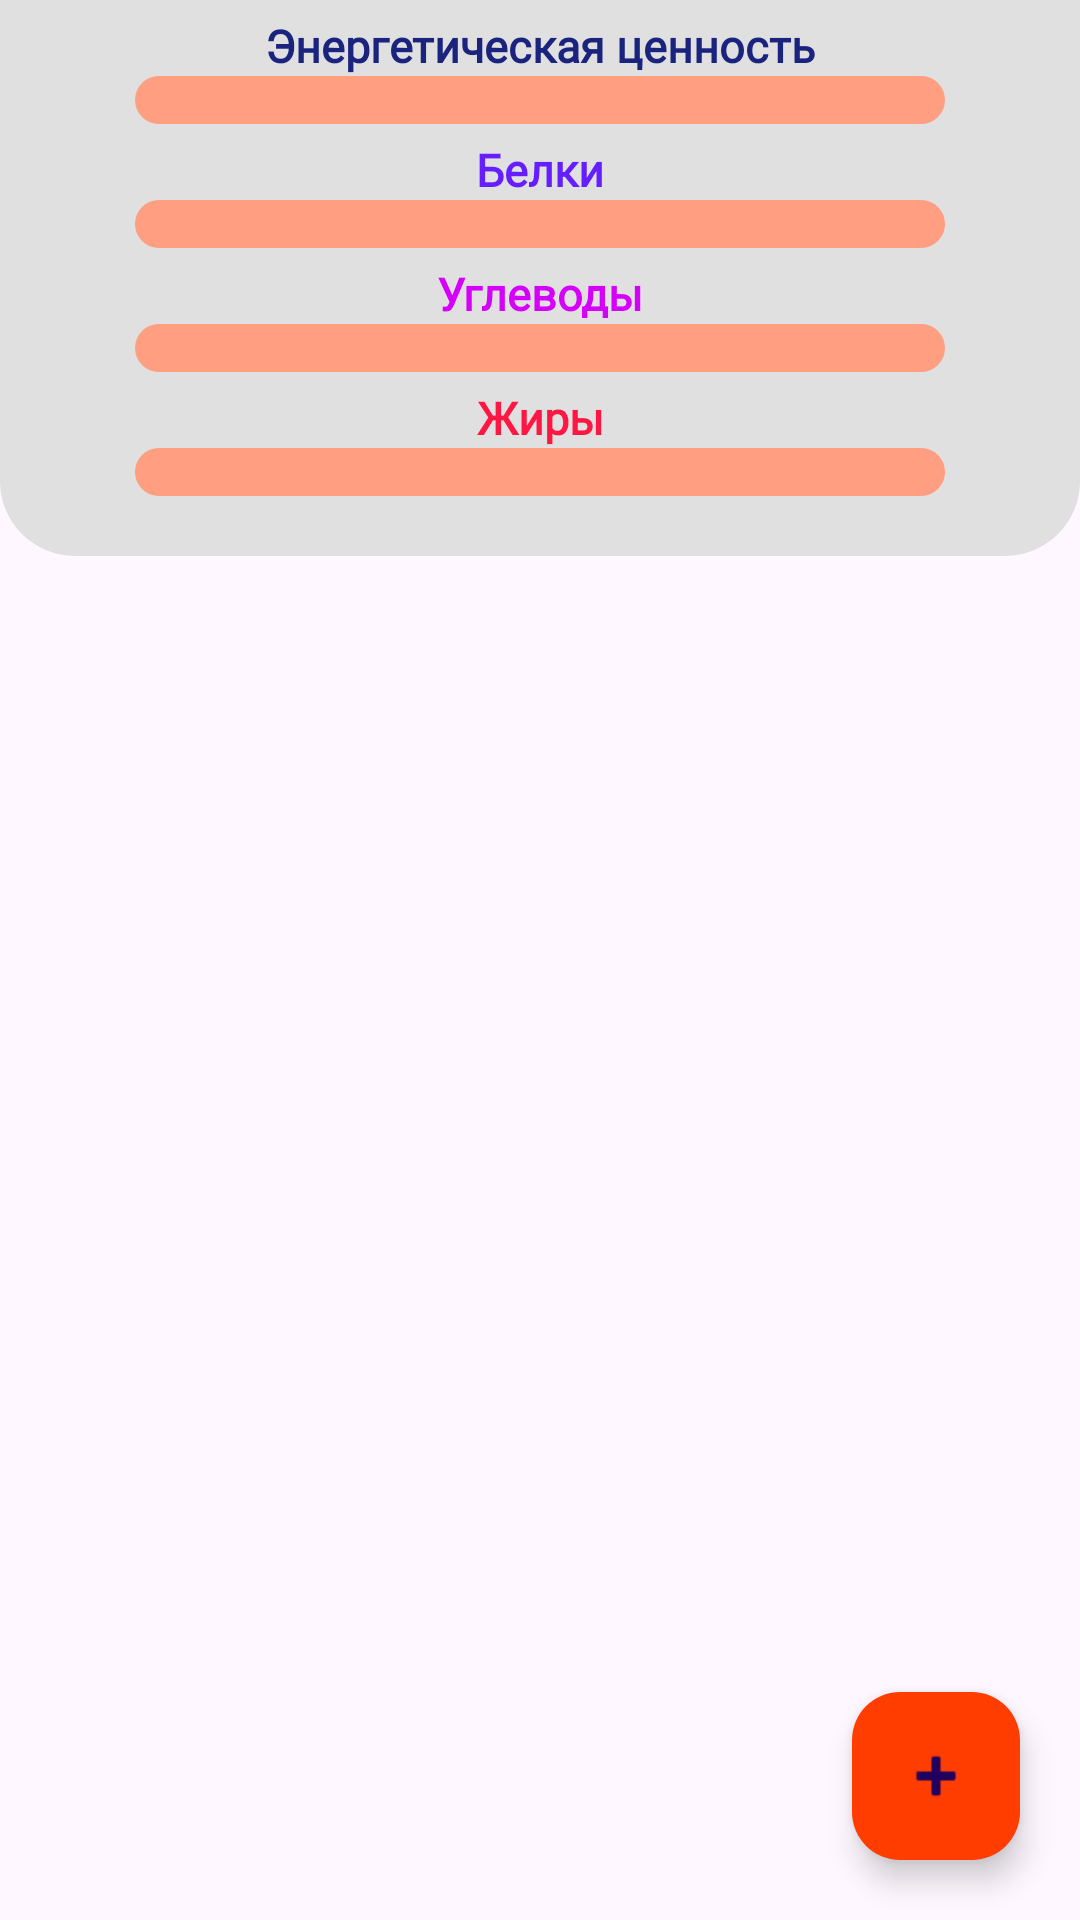

Reconstruct the res/layout file that produces this screen, plus the resources it refers to.
<!-- AndroidManifest.xml: application theme Theme.FitnesHom -->
<!-- res/layout/fragment_dayli_food.xml -->
<?xml version="1.0" encoding="utf-8"?>
<androidx.constraintlayout.widget.ConstraintLayout xmlns:android="http://schemas.android.com/apk/res/android"
    xmlns:app="http://schemas.android.com/apk/res-auto"
    xmlns:tools="http://schemas.android.com/tools"
    android:layout_width="match_parent"
    android:layout_height="match_parent"
    tools:context=".presentation.monitoring.racion.dayliFood.DayliFoodFragment">

    <ImageView
        android:id="@+id/topMenuBackground"
        android:layout_width="0dp"
        android:layout_height="0dp"
        android:src="@drawable/top_menu_background"
        app:layout_constraintBottom_toBottomOf="@id/pbFat"
        app:layout_constraintEnd_toEndOf="parent"
        app:layout_constraintStart_toStartOf="parent"
        app:layout_constraintTop_toTopOf="parent" />

    <TextView
        android:id="@+id/tvEnergy"
        style="@style/property_header"
        android:layout_marginTop="5dp"
        android:text="@string/energy"
        android:textColor="@color/energy"
        app:layout_constraintEnd_toEndOf="parent"
        app:layout_constraintStart_toStartOf="parent"
        app:layout_constraintTop_toTopOf="parent" />

    <TextView
        android:id="@+id/tvEnergyCurrent"
        style="@style/property_header"
        android:textSize="18sp"
        android:layout_marginStart="10dp"
        android:textColor="@color/energy"
        app:layout_constraintBottom_toBottomOf="@id/pbEnergy"
        app:layout_constraintStart_toStartOf="parent"
        app:layout_constraintTop_toTopOf="@id/pbEnergy"
        tools:text="1500" />

    <ProgressBar
        android:id="@+id/pbEnergy"
        style="@style/Widget.AppCompat.ProgressBar.Horizontal"
        android:layout_width="0dp"
        android:layout_height="wrap_content"
        android:layout_marginStart="10dp"
        android:layout_marginEnd="10dp"
        android:orientation="horizontal"
        android:progressDrawable="@drawable/fit_hom_progress"
        app:layout_constraintEnd_toEndOf="parent"
        app:layout_constraintStart_toStartOf="parent"
        app:layout_constraintTop_toBottomOf="@id/tvEnergy"
        app:layout_constraintWidth_percent="0.75"
        tools:max="100"
        tools:progress="75" />

    <TextView
        android:id="@+id/tvEnergyTarget"
        style="@style/property_header"
        android:textSize="18sp"
        android:layout_marginEnd="10dp"
        android:textColor="@color/energy"
        app:layout_constraintBottom_toBottomOf="@id/pbEnergy"
        app:layout_constraintEnd_toEndOf="parent"
        app:layout_constraintTop_toTopOf="@id/pbEnergy"
        tools:text="2500" />

    <TextView
        android:id="@+id/tvProtein"
        style="@style/property_header"
        android:layout_marginTop="5dp"
        android:text="@string/protein"
        android:textColor="@color/protein"
        app:layout_constraintEnd_toEndOf="parent"
        app:layout_constraintStart_toStartOf="parent"
        app:layout_constraintTop_toBottomOf="@id/pbEnergy" />

    <TextView
        android:id="@+id/tvProteinCurrent"
        style="@style/property_header"
        android:textSize="18sp"
        android:layout_marginStart="10dp"
        android:textColor="@color/protein"
        app:layout_constraintBottom_toBottomOf="@id/pbProtein"
        app:layout_constraintStart_toStartOf="parent"
        app:layout_constraintTop_toTopOf="@id/pbProtein"
        tools:text="1500" />

    <ProgressBar
        android:id="@+id/pbProtein"
        style="@style/Widget.AppCompat.ProgressBar.Horizontal"
        android:layout_width="0dp"
        android:layout_height="wrap_content"
        android:layout_marginStart="10dp"
        android:layout_marginEnd="10dp"
        android:orientation="horizontal"
        android:progressDrawable="@drawable/fit_hom_progress"
        app:layout_constraintEnd_toEndOf="parent"
        app:layout_constraintStart_toStartOf="parent"
        app:layout_constraintTop_toBottomOf="@id/tvProtein"
        app:layout_constraintWidth_percent="0.75"
        tools:max="100"
        tools:progress="35" />

    <TextView
        android:id="@+id/tvProteinTarget"
        style="@style/property_header"
        android:textSize="18sp"
        android:layout_marginEnd="10dp"
        android:textColor="@color/protein"
        app:layout_constraintBottom_toBottomOf="@id/pbProtein"
        app:layout_constraintEnd_toEndOf="parent"
        app:layout_constraintTop_toTopOf="@id/pbProtein"
        tools:text="2500" />

    <TextView
        android:id="@+id/tvCarb"
        style="@style/property_header"
        android:layout_marginTop="5dp"
        android:text="@string/carbs"
        android:textColor="@color/carbs"
        app:layout_constraintEnd_toEndOf="parent"
        app:layout_constraintStart_toStartOf="parent"
        app:layout_constraintTop_toBottomOf="@id/pbProtein" />

    <TextView
        android:id="@+id/tvCarbCurrent"
        style="@style/property_header"
        android:textSize="18sp"
        android:layout_marginStart="10dp"
        android:textColor="@color/carbs"
        app:layout_constraintBottom_toBottomOf="@id/pbCarbs"
        app:layout_constraintStart_toStartOf="parent"
        app:layout_constraintTop_toTopOf="@id/pbCarbs"
        tools:text="1500" />

    <ProgressBar
        android:id="@+id/pbCarbs"
        style="@style/Widget.AppCompat.ProgressBar.Horizontal"
        android:layout_width="0dp"
        android:layout_height="wrap_content"
        android:layout_marginStart="10dp"
        android:layout_marginEnd="10dp"
        android:orientation="horizontal"
        android:progressDrawable="@drawable/fit_hom_progress"
        app:layout_constraintEnd_toEndOf="parent"
        app:layout_constraintStart_toStartOf="parent"
        app:layout_constraintTop_toBottomOf="@id/tvCarb"
        app:layout_constraintWidth_percent="0.75"
        tools:max="100"
        tools:progress="35" />

    <TextView
        android:id="@+id/tvCarbTarget"
        style="@style/property_header"
        android:textSize="18sp"
        android:layout_marginEnd="10dp"
        android:textColor="@color/carbs"
        app:layout_constraintBottom_toBottomOf="@id/pbCarbs"
        app:layout_constraintEnd_toEndOf="parent"
        app:layout_constraintTop_toTopOf="@id/pbCarbs"
        tools:text="2500" />

    <TextView
        android:id="@+id/tvFat"
        style="@style/property_header"
        android:layout_marginTop="5dp"
        android:text="@string/fat"
        android:textColor="@color/fat"
        app:layout_constraintEnd_toEndOf="parent"
        app:layout_constraintStart_toStartOf="parent"
        app:layout_constraintTop_toBottomOf="@id/pbCarbs" />

    <TextView
        android:id="@+id/tvFatCurrent"
        style="@style/property_header"
        android:textSize="18sp"
        android:layout_marginStart="10dp"
        android:paddingBottom="20dp"
        android:textColor="@color/fat"
        app:layout_constraintBottom_toBottomOf="@id/pbFat"
        app:layout_constraintStart_toStartOf="parent"
        app:layout_constraintTop_toTopOf="@id/pbFat"
        tools:text="1500" />

    <ProgressBar
        android:id="@+id/pbFat"
        style="@style/Widget.AppCompat.ProgressBar.Horizontal"
        android:layout_width="0dp"
        android:layout_height="wrap_content"
        android:layout_marginStart="10dp"
        android:layout_marginEnd="10dp"
        android:orientation="horizontal"
        android:paddingBottom="20dp"
        android:progressDrawable="@drawable/fit_hom_progress"
        app:layout_constraintEnd_toEndOf="parent"
        app:layout_constraintStart_toStartOf="parent"
        app:layout_constraintTop_toBottomOf="@id/tvFat"
        app:layout_constraintWidth_percent="0.75"
        tools:max="100"
        tools:progress="35" />

    <TextView
        android:id="@+id/tvFatTarget"
        style="@style/property_header"
        android:textSize="18sp"
        android:layout_marginEnd="10dp"
        android:paddingBottom="20dp"
        android:textColor="@color/fat"
        app:layout_constraintBottom_toBottomOf="@id/pbFat"
        app:layout_constraintEnd_toEndOf="parent"
        app:layout_constraintTop_toTopOf="@id/pbFat"
        tools:text="2500" />

    <androidx.recyclerview.widget.RecyclerView
        android:id="@+id/rvRecipeList"
        android:layout_width="0dp"
        android:layout_height="0dp"
        android:layout_marginHorizontal="5dp"
        app:layout_constraintBottom_toBottomOf="parent"
        app:layout_constraintEnd_toEndOf="parent"
        app:layout_constraintStart_toStartOf="parent"
        app:layout_constraintTop_toBottomOf="@id/topMenuBackground"

        />

    <com.google.android.material.floatingactionbutton.FloatingActionButton
        android:id="@+id/btnAddNewRecipe"
        android:layout_width="wrap_content"
        android:layout_height="wrap_content"
        android:layout_margin="20dp"
        android:clickable="true"
        android:focusable="true"
        android:src="@android:drawable/ic_input_add"
        app:backgroundTint="@color/orange_a400"
        app:layout_constraintBottom_toBottomOf="parent"
        app:layout_constraintEnd_toEndOf="parent" />

</androidx.constraintlayout.widget.ConstraintLayout>
<!-- resources referenced by this layout -->
<resources>
  <color name="carbs">#d500f9</color>
  <color name="energy">#1a237e</color>
  <color name="fat">#ff1744</color>
  <color name="orange_a400">#ff3d00</color>
  <color name="protein">#651fff</color>
  <!-- drawable fit_hom_progress (drawable) -->
  <?xml version="1.0" encoding="utf-8"?>
  <layer-list xmlns:android="http://schemas.android.com/apk/res/android">
      <item android:id="@android:id/background">
          <shape>
              <corners android:radius="10dp" />
              <solid android:color="@color/orange_a100" />
          </shape>
      </item>
      <item android:id="@android:id/progress">
          <clip>
              <shape>
                  <corners android:radius="10dp" />
                  <gradient
                      android:startColor="@color/orange_a100"
                      android:centerColor="@color/orange_a400"
                      android:endColor="@color/orange_a700"
                      />
              </shape>
          </clip>
      </item>
  </layer-list>
  <!-- drawable top_menu_background (drawable) -->
  <?xml version="1.0" encoding="utf-8"?>
  <shape android:shape="rectangle" xmlns:android="http://schemas.android.com/apk/res/android">
      <solid
          android:color="@color/grey_light"
          />
  
      <corners
          android:bottomLeftRadius="25dp"
          android:bottomRightRadius="25dp"
          />
  
  </shape>
  <string name="carbs">Углеводы</string>
  <string name="energy">Энергетическая ценность</string>
  <string name="fat">Жиры</string>
  <string name="protein">Белки</string>
  <style name="property_header">
          <item name="android:layout_width">wrap_content</item>
          <item name="android:layout_height">wrap_content</item>
          <item name="android:fontFamily">@font/roboto</item>
          <item name="android:textStyle">bold</item>
          <item name="android:textSize">15sp</item>
      </style>
  <style name="Theme.FitnesHom" parent="Base.Theme.FitnesHom" />
  <color name="orange_a100">#ff9e80</color>
  <color name="orange_a700">#dd2c00</color>
  <color name="grey_light">#e0e0e0</color>
  <style name="Base.Theme.FitnesHom" parent="Theme.Material3.DayNight.NoActionBar">
          
          
      </style>
</resources>
